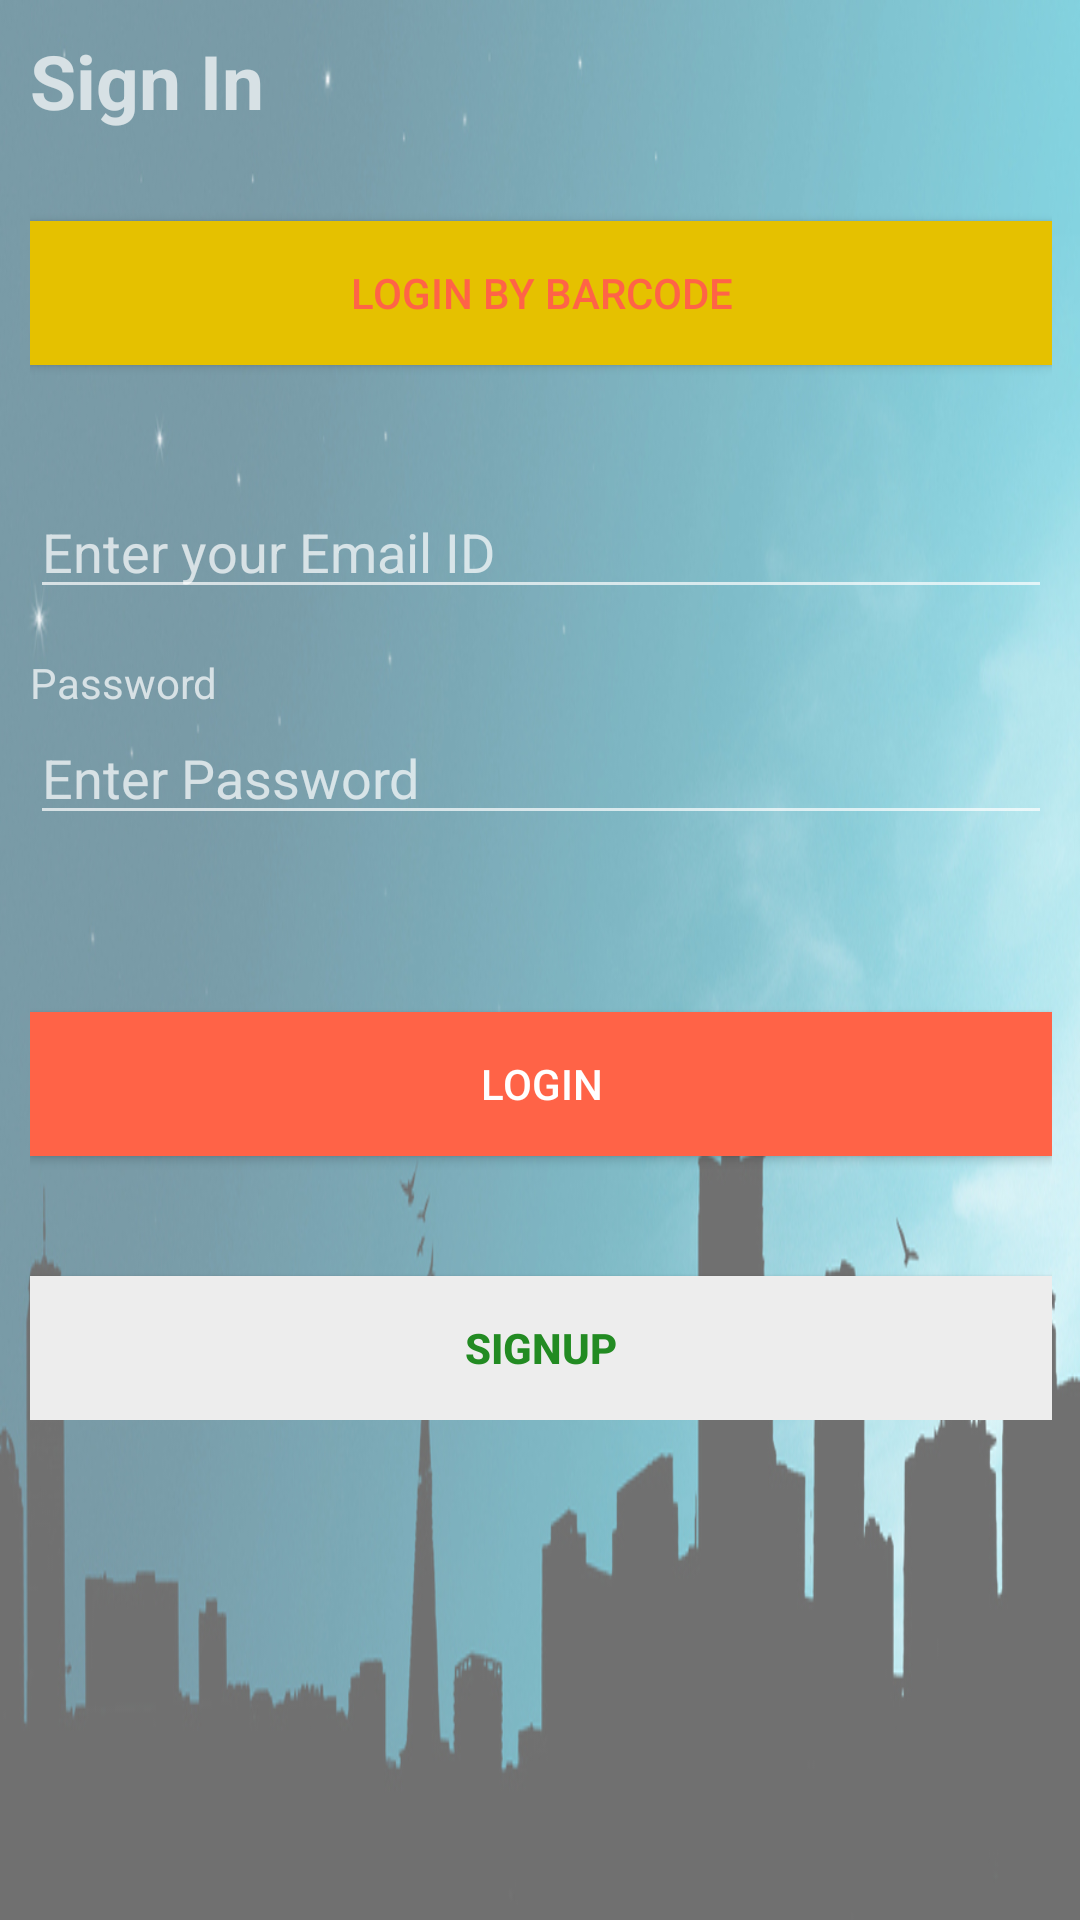

Produce the Android XML layout that renders to this screen, including the resource entries it uses.
<!-- AndroidManifest.xml: application theme AppTheme -->
<!-- res/layout/activity_signin.xml -->
<?xml version="1.0" encoding="utf-8"?>
<ScrollView
    xmlns:android="http://schemas.android.com/apk/res/android"
    xmlns:tools="http://schemas.android.com/tools"
    android:layout_width="match_parent"
    android:layout_height="match_parent"
    android:background="@drawable/activity_background"
    android:paddingBottom="@dimen/activity_vertical_margin"
    android:paddingLeft="@dimen/activity_horizontal_margin"
    android:paddingRight="@dimen/activity_horizontal_margin"
    android:paddingTop="@dimen/activity_vertical_margin"
    tools:context="com.example.kdao.lab1_cmpe235.SigninActivity">
    <LinearLayout
        android:layout_width="fill_parent"
        android:layout_height="wrap_content"
        android:orientation="vertical"
        android:padding="10dip" >

        <TextView
            android:layout_width="fill_parent"
            android:layout_height="wrap_content"
            android:layout_marginBottom="10dip"
            android:text="@string/login_title"
            android:textSize="25sp"
            android:textStyle="bold" />

        <Button
            android:id="@+id/btnBarcodeLogin"
            android:layout_width="fill_parent"
            android:layout_height="wrap_content"
            android:layout_marginTop="20dp"
            android:background="#e5c100"
            android:onClick="loginByBarCode"
            android:text="Login By Barcode"
            android:layout_marginBottom="40dp"
            android:textColor="#ff6347" />

        <EditText
            android:id="@+id/loginEmail"
            android:layout_width="fill_parent"
            android:layout_height="wrap_content"
            android:hint="Enter your Email ID"
            android:inputType="textEmailAddress" />

        <TextView
            android:layout_width="fill_parent"
            android:layout_height="wrap_content"
            android:layout_marginTop="15dip"
            android:text="@string/pwd" />

        <EditText
            android:id="@+id/loginPassword"
            android:layout_width="fill_parent"
            android:layout_height="wrap_content"
            android:hint="Enter Password"
            android:inputType="textPassword" />

        <TextView
            android:id="@+id/login_error"
            android:layout_width="fill_parent"
            android:layout_height="wrap_content"
            android:padding="10dip"
            android:textColor="#e30000"
            android:textStyle="bold" />

        <Button
            android:id="@+id/btnLogin"
            android:layout_width="fill_parent"
            android:layout_height="wrap_content"
            android:layout_marginTop="20dip"
            android:background="#ff6347"
            android:onClick="loginUser"
            android:text="Login"
            android:textColor="#fff" />

        <Button
            android:id="@+id/btnLinkToRegisterScreen"
            android:layout_width="fill_parent"
            android:layout_height="wrap_content"
            android:layout_marginTop="40dip"
            android:background="#ededed"
            android:onClick="navigatetoSignupActivity"
            android:text="Signup"
            android:textColor="#228b22"
            android:textStyle="bold" />
    </LinearLayout>

</ScrollView>
<!-- resources referenced by this layout -->
<resources>
  <!-- drawable activity_background: jpg bitmap (drawable, 143360 bytes) -->
  <string name="login_title">Sign In</string>
  <string name="pwd">Password</string>
  <style name="AppTheme" parent="Theme.AppCompat.NoActionBar">
          
          <item name="colorPrimary">@color/colorPrimary</item>
          <item name="colorPrimaryDark">@color/colorPrimaryDark</item>
          <item name="colorAccent">@color/colorAccent</item>
      </style>
  <color name="colorPrimary">#0000E6</color>
  <color name="colorPrimaryDark">#303F9F</color>
  <color name="colorAccent">#FF4081</color>
</resources>
